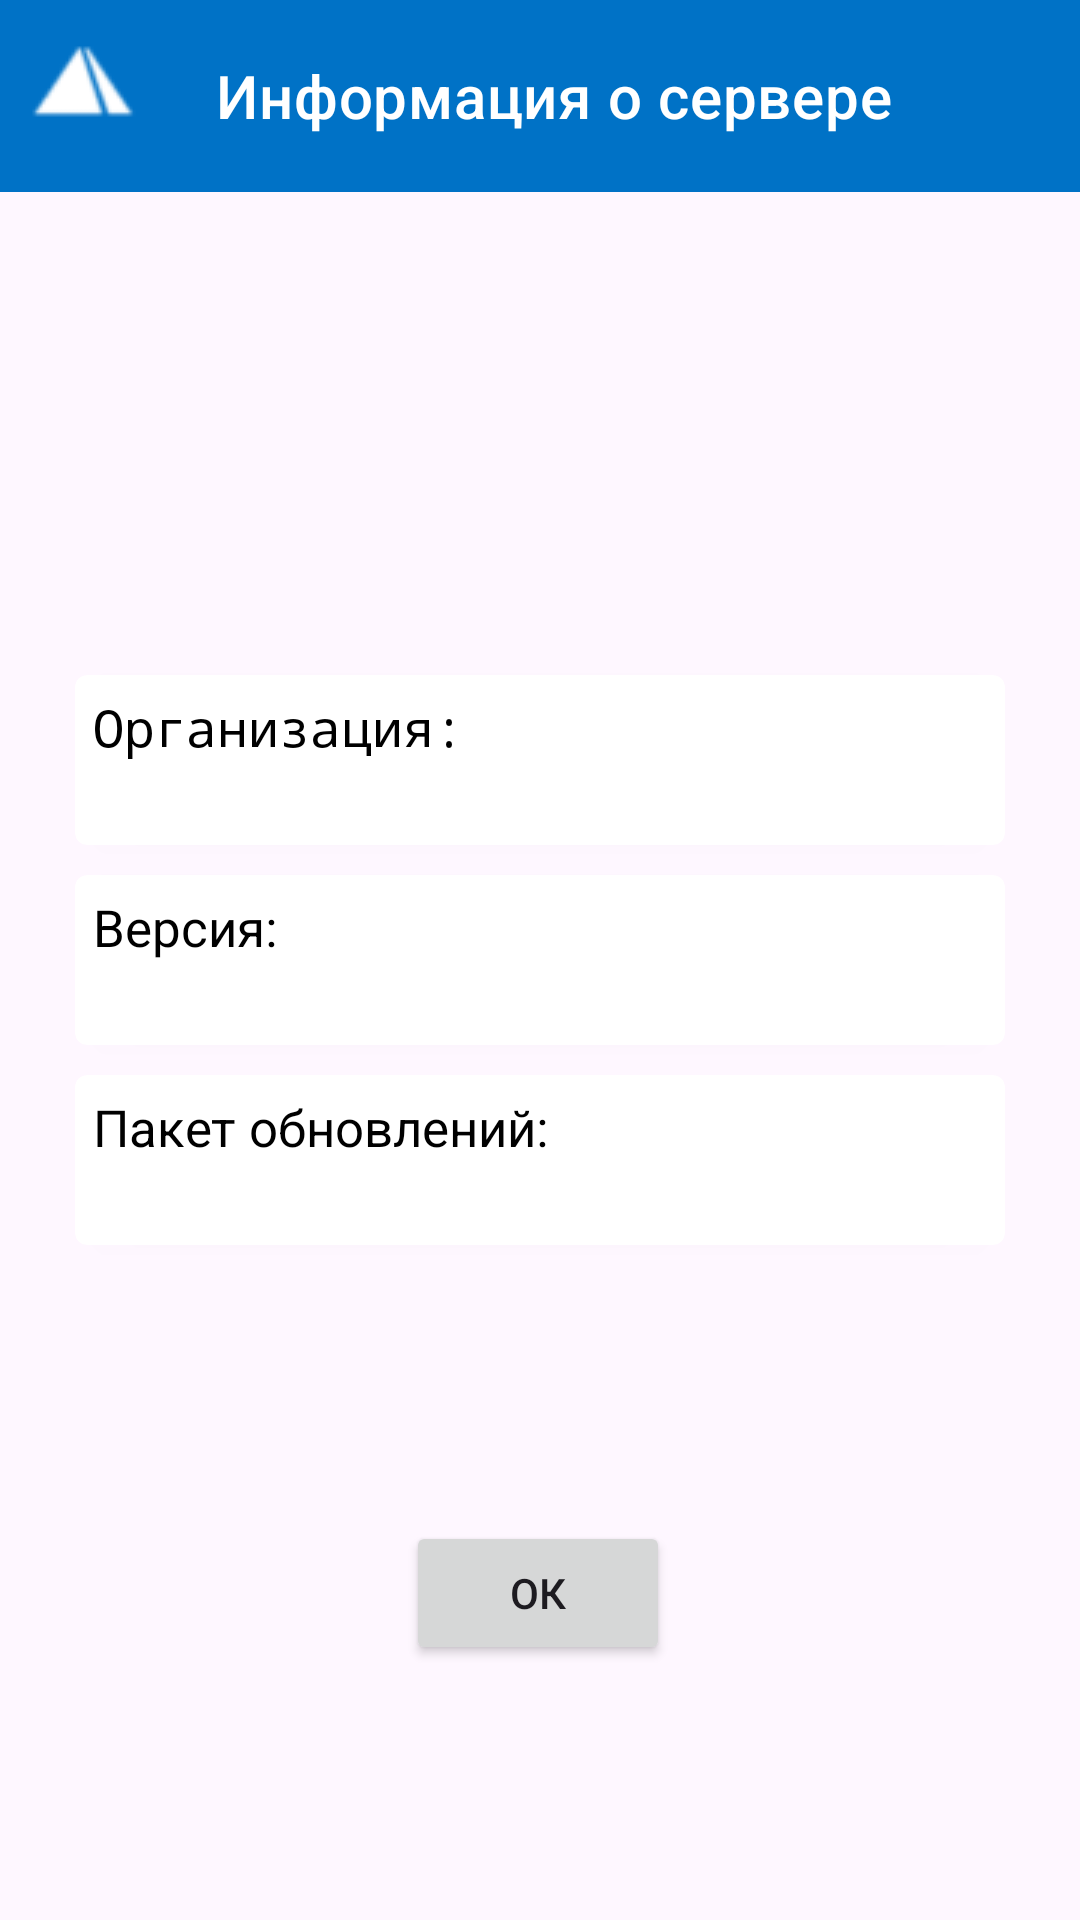

The Android layout XML behind this screen, and the referenced resources:
<!-- AndroidManifest.xml: application theme Theme.EnergyResourcesTestApp -->
<!-- res/layout/fragment_info.xml -->
<?xml version="1.0" encoding="utf-8"?>
<androidx.constraintlayout.widget.ConstraintLayout xmlns:android="http://schemas.android.com/apk/res/android"
    xmlns:app="http://schemas.android.com/apk/res-auto"
    xmlns:tools="http://schemas.android.com/tools"
    android:layout_width="match_parent"
    android:layout_height="match_parent">

    <com.google.android.material.appbar.AppBarLayout
        android:id="@+id/appBarLayout"
        android:layout_width="match_parent"
        android:layout_height="wrap_content"
        app:layout_constraintEnd_toEndOf="parent"
        app:layout_constraintStart_toStartOf="parent"
        app:layout_constraintTop_toTopOf="parent">

        <com.google.android.material.appbar.MaterialToolbar
            android:id="@+id/topAppBar"
            style="@style/Widget.MaterialComponents.Toolbar.Primary"
            android:layout_width="match_parent"
            android:layout_height="?attr/actionBarSize"
            app:navigationIcon="@drawable/icon_app"
            app:title="@string/tittle_app_bar_info_server_fragment" />
    </com.google.android.material.appbar.AppBarLayout>

    <LinearLayout
        android:id="@+id/linearLayout"
        android:layout_width="match_parent"
        android:layout_height="200dp"
        android:layout_margin="20dp"
        android:orientation="vertical"
        app:layout_constraintBottom_toBottomOf="parent"
        app:layout_constraintStart_toStartOf="parent"
        app:layout_constraintTop_toTopOf="parent">

        <androidx.cardview.widget.CardView
            android:layout_width="match_parent"
            android:layout_height="wrap_content"
            android:layout_margin="5dp"
            android:layout_weight="1"
            android:elevation="4dp"
            app:cardCornerRadius="4dp">

            <TextView
                android:id="@+id/tvOrganization"
                android:layout_width="wrap_content"
                android:layout_height="wrap_content"
                android:layout_margin="6dp"
                android:text="@string/tv_organization_text"
                android:textColor="@color/black"
                android:textSize="17sp"
                android:typeface="monospace" />
        </androidx.cardview.widget.CardView>

        <androidx.cardview.widget.CardView
            android:layout_width="match_parent"
            android:layout_height="wrap_content"
            android:layout_margin="5dp"
            android:layout_weight="1"
            android:elevation="4dp"
            app:cardCornerRadius="4dp">

            <TextView
                android:id="@+id/tvVersion"
                android:layout_width="wrap_content"
                android:layout_height="wrap_content"
                android:layout_margin="6dp"
                android:layout_weight="1"
                android:text="@string/tv_version_text"
                android:textColor="@color/black"
                android:textSize="17sp" />
        </androidx.cardview.widget.CardView>

        <androidx.cardview.widget.CardView
            android:layout_width="match_parent"
            android:layout_height="wrap_content"
            android:layout_margin="5dp"
            android:layout_weight="1"
            android:elevation="4dp"
            app:cardCornerRadius="4dp">

            <TextView
                android:id="@+id/tvUpdatePack"
                android:layout_width="wrap_content"
                android:layout_height="wrap_content"
                android:layout_margin="6dp"
                android:layout_weight="1"
                android:text="@string/tv_version_update_pack_text"
                android:textColor="@color/black"
                android:textSize="17sp" />
        </androidx.cardview.widget.CardView>
    </LinearLayout>

    <Button
        android:id="@+id/btnOk"
        android:layout_width="wrap_content"
        android:layout_height="wrap_content"
        android:text="@string/btn_text_ok"
        app:layout_constraintBottom_toBottomOf="parent"
        app:layout_constraintEnd_toEndOf="parent"
        app:layout_constraintHorizontal_bias="0.498"
        app:layout_constraintStart_toStartOf="parent"
        app:layout_constraintTop_toBottomOf="@+id/linearLayout"
        app:layout_constraintVertical_bias="0.506" />
</androidx.constraintlayout.widget.ConstraintLayout>
<!-- resources referenced by this layout -->
<resources>
  <color name="black">#FF000000</color>
  <!-- drawable icon_app: png bitmap (drawable, 1135 bytes) -->
  <string name="btn_text_ok">ОК</string>
  <string name="tittle_app_bar_info_server_fragment">Информация о сервере</string>
  <string name="tv_organization_text">Организация:</string>
  <string name="tv_version_text">Версия:</string>
  <string name="tv_version_update_pack_text">Пакет обновлений:</string>
  <style name="Theme.EnergyResourcesTestApp" parent="Base.Theme.EnergyResourcesTestApp." />
  <style name="Base.Theme.EnergyResourcesTestApp." parent="Theme.Material3.DayNight.NoActionBar">
          <item name="colorPrimary">@color/blue</item>
          <item name="colorPrimaryVariant">@color/navy_900</item>
          <item name="colorSecondary">@color/blue_300</item>
          <item name="colorSecondaryVariant">@color/green_900</item>
      </style>
  <color name="blue">#0072C6</color>
  <color name="navy_900">#073042</color>
  <color name="blue_300">#74AFDC</color>
  <color name="green_900">#1b5e20</color>
</resources>
